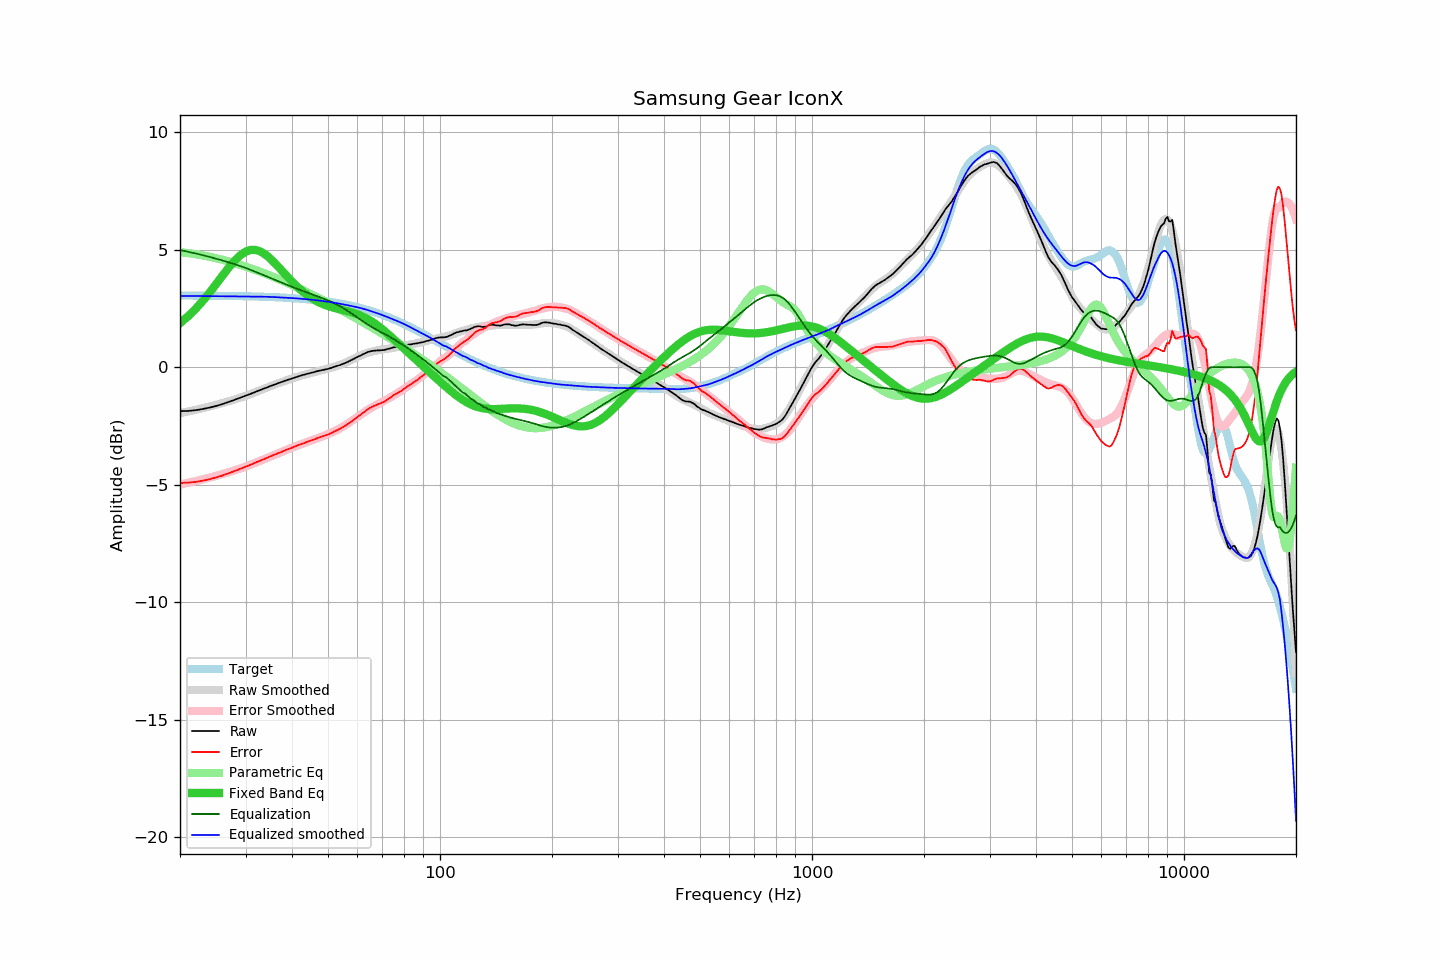

Data behind this chart, as committed beside it:
frequency, raw, error, smoothed, error_smoothed, equalization, parametric_eq, equalized_raw, equalized_smoothed, target
20, -1.87, -4.92, -1.96, -4.99, 4.99, 1.88, 3.12, 3.04, 3.06
21, -1.86, -4.91, -1.89, -4.92, 4.92, 2.17, 3.06, 3.04, 3.05
22, -1.83, -4.88, -1.82, -4.85, 4.85, 2.48, 3.02, 3.03, 3.05
23, -1.78, -4.83, -1.74, -4.78, 4.78, 2.82, 3.00, 3.03, 3.05
24, -1.72, -4.77, -1.67, -4.70, 4.70, 3.17, 2.98, 3.03, 3.05
25, -1.65, -4.69, -1.60, -4.63, 4.63, 3.54, 2.98, 3.03, 3.04
26, -1.57, -4.61, -1.52, -4.55, 4.55, 3.90, 2.98, 3.02, 3.04
27, -1.48, -4.52, -1.45, -4.47, 4.47, 4.23, 2.99, 3.02, 3.04
28, -1.39, -4.42, -1.38, -4.39, 4.39, 4.53, 3.00, 3.02, 3.03
29, -1.30, -4.33, -1.30, -4.31, 4.31, 4.76, 3.02, 3.01, 3.03
30, -1.21, -4.23, -1.22, -4.23, 4.23, 4.92, 3.03, 3.01, 3.02
31, -1.13, -4.15, -1.14, -4.14, 4.14, 5.00, 3.02, 3.01, 3.02
32, -1.04, -4.05, -1.05, -4.06, 4.06, 4.99, 3.02, 3.01, 3.01
33, -0.96, -3.97, -0.96, -3.97, 3.97, 4.92, 3.01, 3.01, 3.01
34, -0.88, -3.88, -0.88, -3.89, 3.89, 4.79, 3.01, 3.00, 3.00
35, -0.80, -3.79, -0.81, -3.80, 3.80, 4.62, 3.00, 3.00, 2.99
36, -0.73, -3.71, -0.73, -3.72, 3.72, 4.43, 2.99, 2.99, 2.98
37, -0.66, -3.63, -0.66, -3.64, 3.64, 4.23, 2.98, 2.98, 2.98
38, -0.60, -3.57, -0.60, -3.56, 3.56, 4.03, 2.96, 2.97, 2.97
39, -0.53, -3.49, -0.53, -3.49, 3.49, 3.83, 2.96, 2.96, 2.96
40, -0.48, -3.42, -0.48, -3.42, 3.42, 3.65, 2.94, 2.95, 2.95
41, -0.42, -3.35, -0.42, -3.36, 3.36, 3.48, 2.94, 2.94, 2.93
42, -0.37, -3.29, -0.37, -3.30, 3.30, 3.33, 2.93, 2.92, 2.92
43, -0.32, -3.23, -0.33, -3.24, 3.24, 3.19, 2.92, 2.91, 2.91
44, -0.28, -3.17, -0.28, -3.18, 3.18, 3.07, 2.90, 2.90, 2.90
45, -0.24, -3.12, -0.24, -3.12, 3.12, 2.96, 2.88, 2.88, 2.88
46, -0.20, -3.06, -0.20, -3.07, 3.07, 2.87, 2.87, 2.86, 2.87
47, -0.16, -3.01, -0.17, -3.01, 3.01, 2.79, 2.86, 2.85, 2.85
48, -0.13, -2.96, -0.13, -2.96, 2.96, 2.72, 2.83, 2.83, 2.83
49, -0.10, -2.91, -0.09, -2.90, 2.90, 2.66, 2.81, 2.81, 2.81
50, -0.07, -2.86, -0.06, -2.85, 2.85, 2.61, 2.78, 2.79, 2.79
51, -0.03, -2.80, -0.02, -2.79, 2.79, 2.56, 2.76, 2.77, 2.78
52, 0.02, -2.73, 0.02, -2.72, 2.72, 2.53, 2.75, 2.75, 2.75
53, 0.06, -2.67, 0.07, -2.66, 2.66, 2.49, 2.72, 2.72, 2.73
54, 0.10, -2.61, 0.11, -2.59, 2.59, 2.46, 2.69, 2.70, 2.71
55, 0.15, -2.54, 0.16, -2.52, 2.52, 2.43, 2.67, 2.68, 2.69
56, 0.20, -2.46, 0.22, -2.44, 2.44, 2.40, 2.64, 2.65, 2.66
57, 0.26, -2.38, 0.27, -2.36, 2.36, 2.37, 2.62, 2.63, 2.64
58, 0.32, -2.29, 0.33, -2.28, 2.28, 2.34, 2.60, 2.60, 2.61
59, 0.38, -2.20, 0.39, -2.19, 2.19, 2.30, 2.58, 2.58, 2.58
60, 0.44, -2.11, 0.44, -2.11, 2.11, 2.26, 2.55, 2.55, 2.56
61, 0.49, -2.04, 0.49, -2.03, 2.03, 2.21, 2.53, 2.53, 2.53
62, 0.55, -1.95, 0.54, -1.96, 1.96, 2.16, 2.51, 2.50, 2.50
63, 0.60, -1.87, 0.58, -1.88, 1.88, 2.11, 2.48, 2.46, 2.47
64, 0.65, -1.78, 0.62, -1.81, 1.81, 2.05, 2.46, 2.43, 2.44
65, 0.68, -1.72, 0.65, -1.75, 1.75, 1.99, 2.43, 2.40, 2.40
66, 0.70, -1.67, 0.68, -1.69, 1.69, 1.92, 2.39, 2.36, 2.37
67, 0.71, -1.62, 0.70, -1.63, 1.63, 1.85, 2.34, 2.33, 2.34
68, 0.72, -1.58, 0.72, -1.57, 1.57, 1.77, 2.29, 2.29, 2.30
69, 0.72, -1.55, 0.74, -1.52, 1.52, 1.70, 2.24, 2.26, 2.27
70, 0.73, -1.50, 0.76, -1.46, 1.46, 1.62, 2.20, 2.22, 2.23
71, 0.74, -1.45, 0.77, -1.41, 1.41, 1.54, 2.15, 2.19, 2.19
72, 0.77, -1.39, 0.78, -1.36, 1.36, 1.45, 2.13, 2.15, 2.16
73, 0.79, -1.33, 0.80, -1.31, 1.31, 1.37, 2.10, 2.11, 2.12
74, 0.82, -1.26, 0.81, -1.26, 1.26, 1.29, 2.08, 2.07, 2.08
75, 0.85, -1.19, 0.83, -1.20, 1.20, 1.20, 2.05, 2.03, 2.04
76, 0.86, -1.14, 0.85, -1.15, 1.15, 1.12, 2.01, 2.00, 2.00
77, 0.87, -1.09, 0.87, -1.09, 1.09, 1.04, 1.96, 1.96, 1.96
78, 0.88, -1.04, 0.89, -1.03, 1.03, 0.96, 1.92, 1.92, 1.92
79, 0.89, -0.99, 0.91, -0.98, 0.98, 0.88, 1.87, 1.88, 1.88
... 553 more rows
